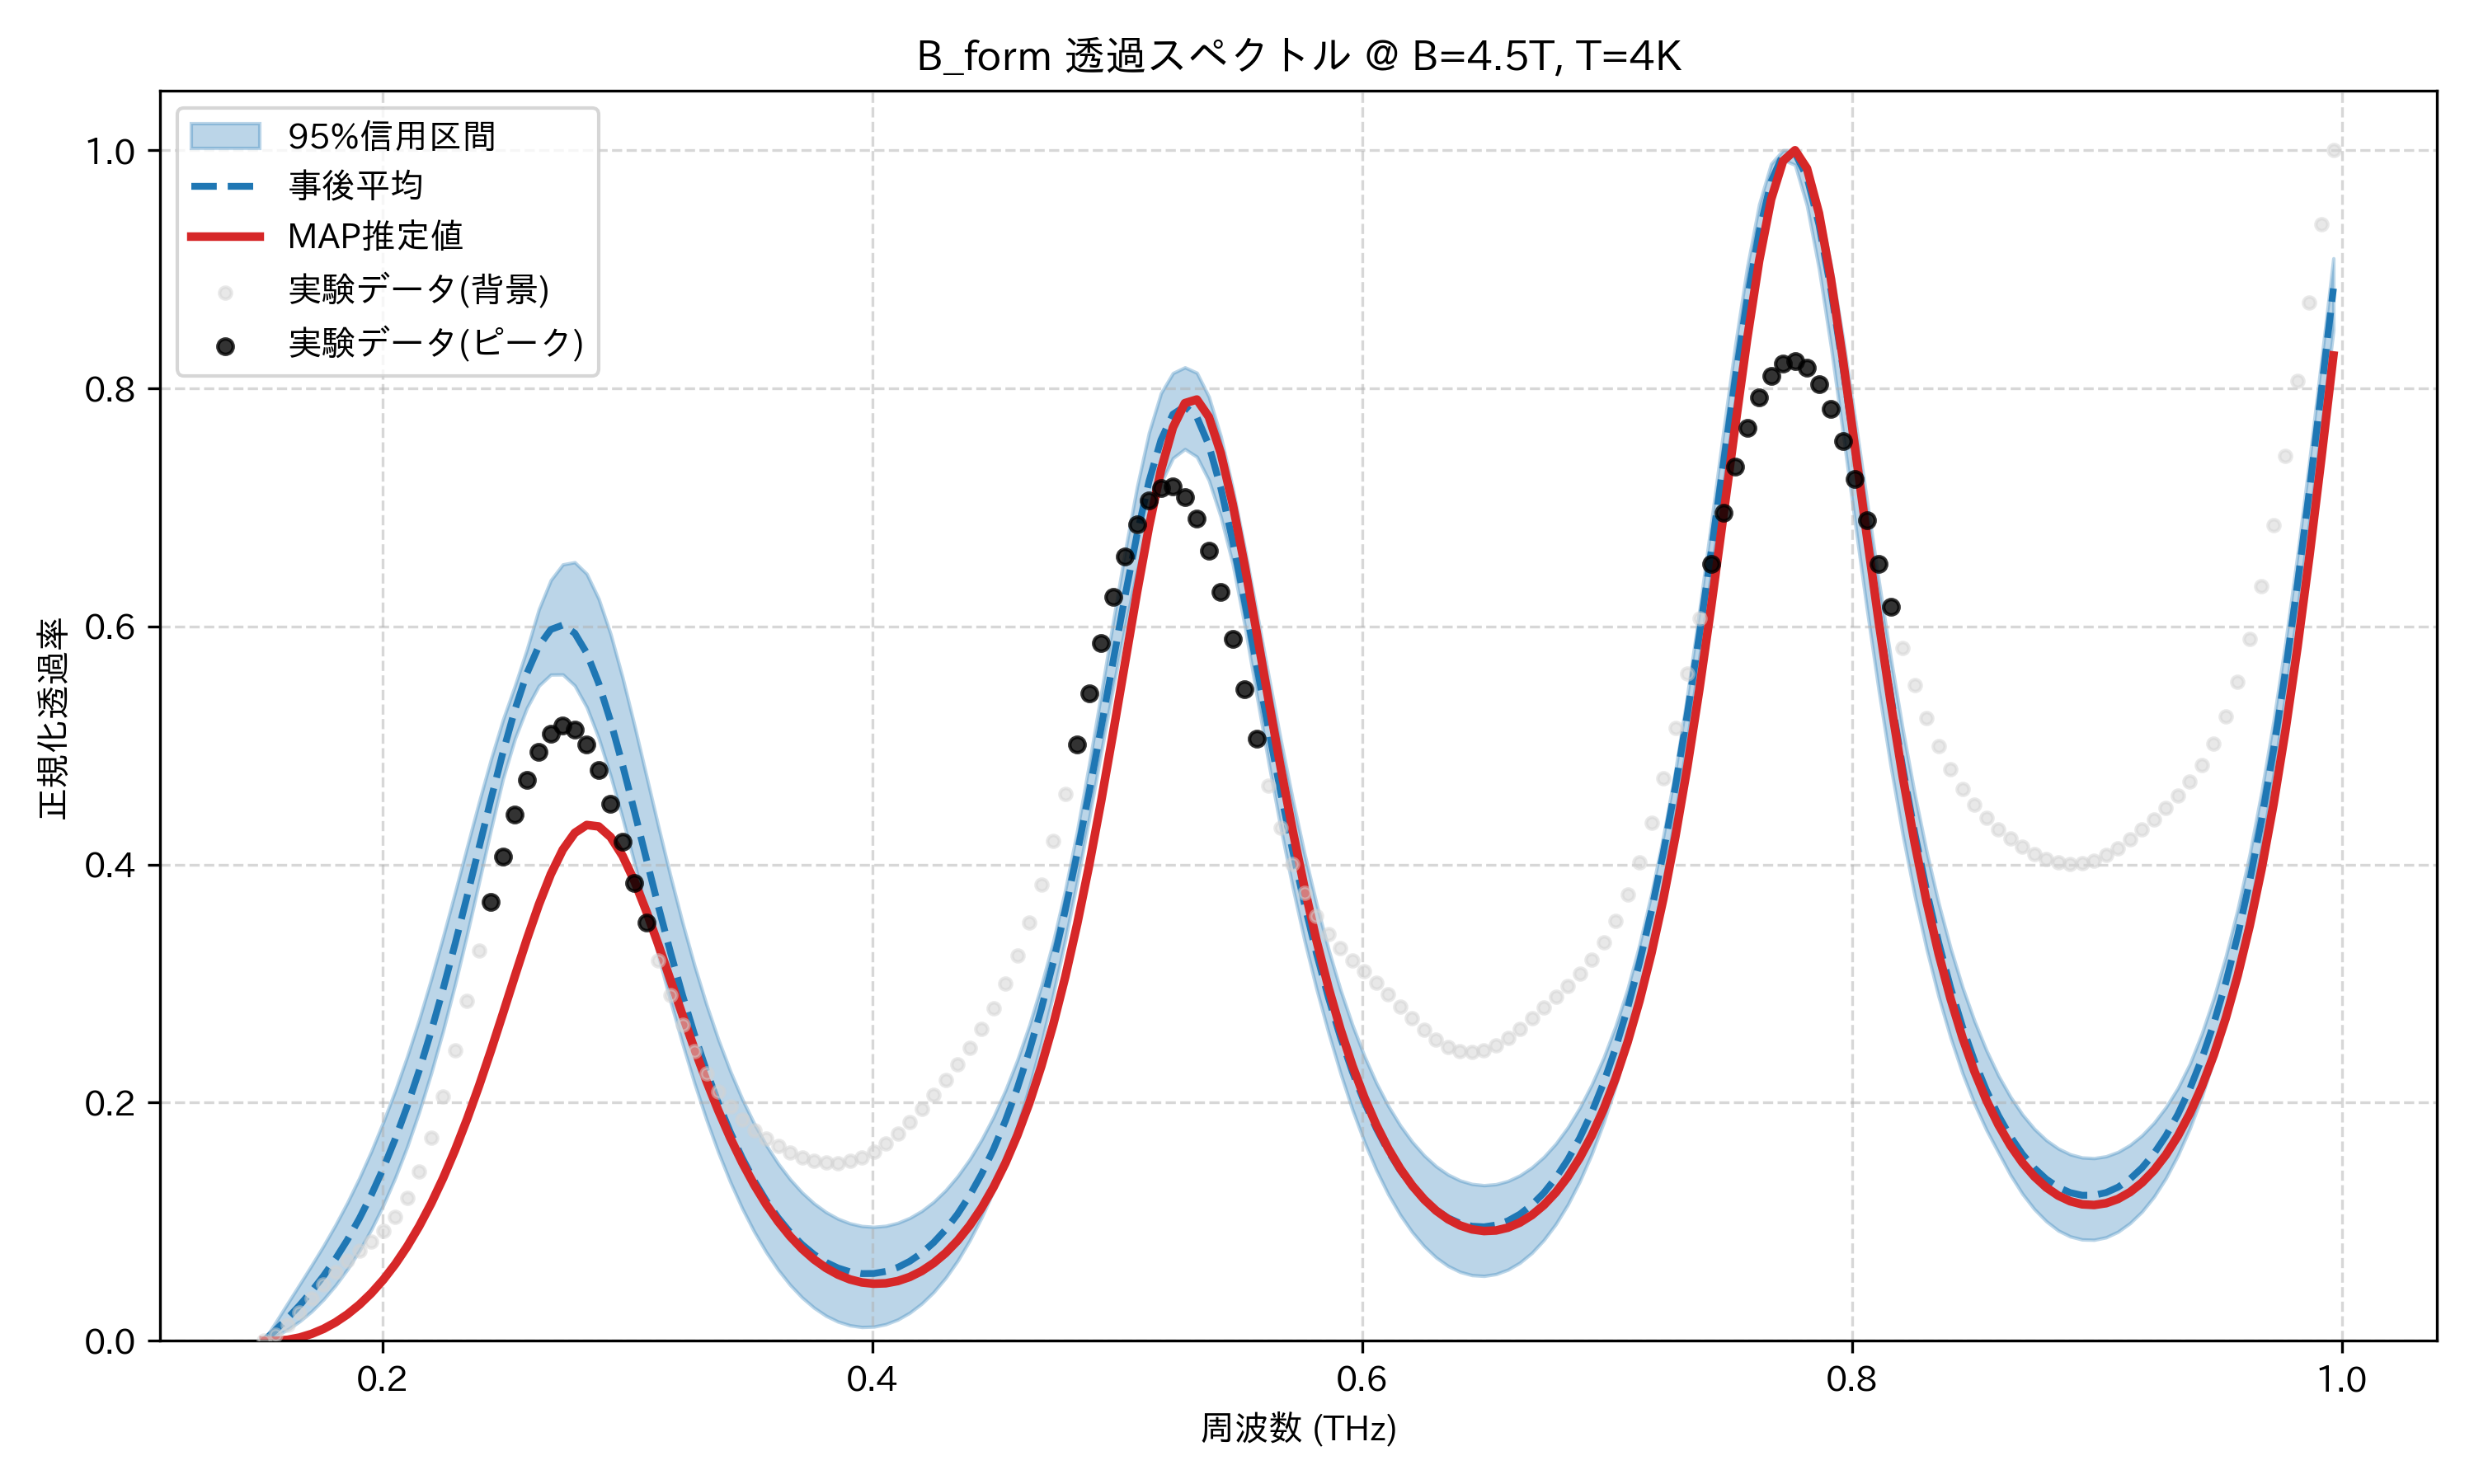

The table this chart was drawn from, first rows:
frequency_thz, mean_transmission, map_transmission, lower_95, upper_95, observed_normalized
0.1514, 0.0, 0.0002352, 0.0, 0.0, 0.0
0.1563, 0.008955, 0.0, 0.004039, 0.01559, 0.005019
0.1612, 0.01894, 0.0008344, 0.009493, 0.03155, 0.01321
0.1661, 0.02975, 0.002756, 0.01634, 0.04742, 0.02377
0.171, 0.04152, 0.005797, 0.02465, 0.06341, 0.03551
0.1759, 0.05447, 0.01001, 0.03468, 0.07987, 0.04722
0.1808, 0.06883, 0.01545, 0.04647, 0.09736, 0.05797
0.1856, 0.08484, 0.02221, 0.06007, 0.1162, 0.06737
0.1905, 0.1027, 0.03036, 0.07572, 0.1368, 0.07559
0.1954, 0.1227, 0.04003, 0.09363, 0.1593, 0.08342
0.2003, 0.1449, 0.05133, 0.114, 0.184, 0.09224
0.2052, 0.1697, 0.06438, 0.1371, 0.2103, 0.1038
0.2101, 0.197, 0.07931, 0.1632, 0.239, 0.1199
0.2149, 0.2271, 0.09627, 0.1924, 0.2701, 0.142
0.2198, 0.26, 0.1154, 0.2248, 0.3038, 0.1706
0.2247, 0.2955, 0.1367, 0.2605, 0.3396, 0.205
0.2296, 0.3335, 0.1603, 0.2995, 0.3769, 0.244
0.2345, 0.3733, 0.1862, 0.3413, 0.4148, 0.2854
0.2394, 0.4142, 0.2141, 0.3851, 0.4525, 0.3275
0.2443, 0.455, 0.2439, 0.4297, 0.4886, 0.3685
0.2491, 0.4943, 0.2749, 0.472, 0.5217, 0.407
0.254, 0.5301, 0.3064, 0.5056, 0.5502, 0.4418
0.2589, 0.5606, 0.3374, 0.5316, 0.5807, 0.4714
0.2638, 0.5836, 0.3664, 0.5502, 0.6144, 0.4947
0.2687, 0.5975, 0.3919, 0.5596, 0.6389, 0.5101
0.2736, 0.6012, 0.4125, 0.5597, 0.6521, 0.5166
0.2785, 0.5944, 0.4266, 0.5503, 0.654, 0.5134
0.2833, 0.5776, 0.4333, 0.5322, 0.6442, 0.5006
0.2882, 0.5523, 0.432, 0.5063, 0.6232, 0.4792
0.2931, 0.5203, 0.4231, 0.4743, 0.5935, 0.4512
0.298, 0.4836, 0.4073, 0.4388, 0.5569, 0.4189
0.3029, 0.4443, 0.3859, 0.4006, 0.5164, 0.3849
0.3078, 0.4041, 0.3604, 0.3614, 0.474, 0.3511
0.3127, 0.3645, 0.3323, 0.3227, 0.4315, 0.3193
0.3175, 0.3264, 0.303, 0.2851, 0.3903, 0.2905
0.3224, 0.2906, 0.2738, 0.2498, 0.3514, 0.2651
0.3273, 0.2574, 0.2454, 0.2165, 0.3155, 0.2433
0.3322, 0.2271, 0.2184, 0.186, 0.2826, 0.2249
0.3371, 0.1998, 0.1934, 0.1583, 0.253, 0.2095
0.342, 0.1753, 0.1704, 0.1334, 0.2265, 0.1967
0.3468, 0.1535, 0.1496, 0.1112, 0.203, 0.186
0.3517, 0.1344, 0.131, 0.0916, 0.1824, 0.1771
0.3566, 0.1177, 0.1146, 0.07449, 0.1644, 0.1696
0.3615, 0.1033, 0.1002, 0.05963, 0.1489, 0.1633
0.3664, 0.09109, 0.08776, 0.04697, 0.1357, 0.1582
0.3713, 0.08085, 0.07718, 0.03638, 0.1246, 0.1541
0.3762, 0.07251, 0.06835, 0.02777, 0.1154, 0.1512
0.381, 0.06596, 0.06118, 0.02103, 0.1081, 0.1496
0.3859, 0.06113, 0.0556, 0.01612, 0.1025, 0.1494
0.3908, 0.05798, 0.05156, 0.01299, 0.09866, 0.1509
0.3957, 0.05645, 0.04901, 0.01157, 0.0964, 0.1541
0.4006, 0.05655, 0.04793, 0.01189, 0.09569, 0.159
0.4055, 0.05828, 0.04832, 0.01397, 0.09657, 0.1658
0.4104, 0.06167, 0.0502, 0.01783, 0.09906, 0.1742
0.4152, 0.06679, 0.0536, 0.02358, 0.1032, 0.184
0.4201, 0.0737, 0.0586, 0.03122, 0.1091, 0.1948
0.425, 0.08252, 0.06527, 0.04093, 0.1168, 0.2066
0.4299, 0.09337, 0.07375, 0.05281, 0.1265, 0.219
0.4348, 0.1064, 0.08416, 0.06719, 0.1383, 0.2322
0.4397, 0.1219, 0.09668, 0.08403, 0.1523, 0.2464
... 114 more rows
